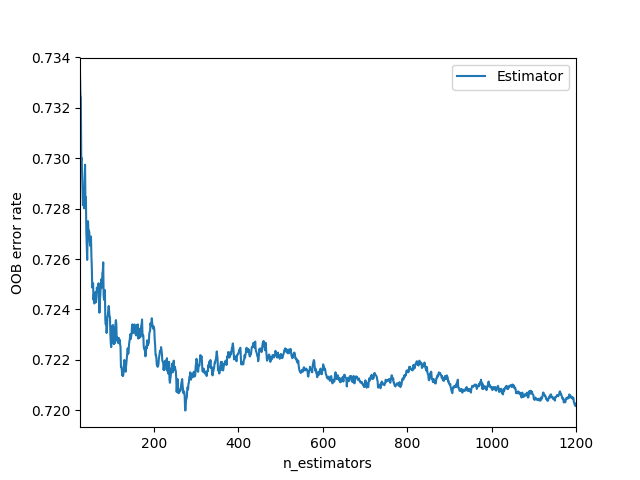

Source data for this figure (header and first rows):
0, 1
25, 0.7333
26, 0.7325
27, 0.7324
28, 0.7299
29, 0.73
30, 0.7294
31, 0.7286
32, 0.7281
33, 0.7288
34, 0.7284
35, 0.728
36, 0.7291
37, 0.7297
38, 0.728
39, 0.7285
40, 0.7271
41, 0.7265
42, 0.726
43, 0.7269
44, 0.7275
45, 0.7271
46, 0.7271
47, 0.7271
48, 0.7267
49, 0.7265
50, 0.7267
51, 0.7269
52, 0.7261
53, 0.7257
54, 0.7249
55, 0.725
56, 0.725
57, 0.7244
58, 0.7246
59, 0.7242
60, 0.7243
61, 0.7246
62, 0.7247
63, 0.7243
64, 0.7245
65, 0.7249
66, 0.7247
67, 0.7248
68, 0.7247
69, 0.725
70, 0.7244
71, 0.7239
72, 0.7243
73, 0.7246
74, 0.7249
75, 0.725
76, 0.7252
77, 0.7249
78, 0.7255
79, 0.7255
80, 0.7259
81, 0.7246
82, 0.7244
83, 0.7247
84, 0.7248
... 1,116 more rows
